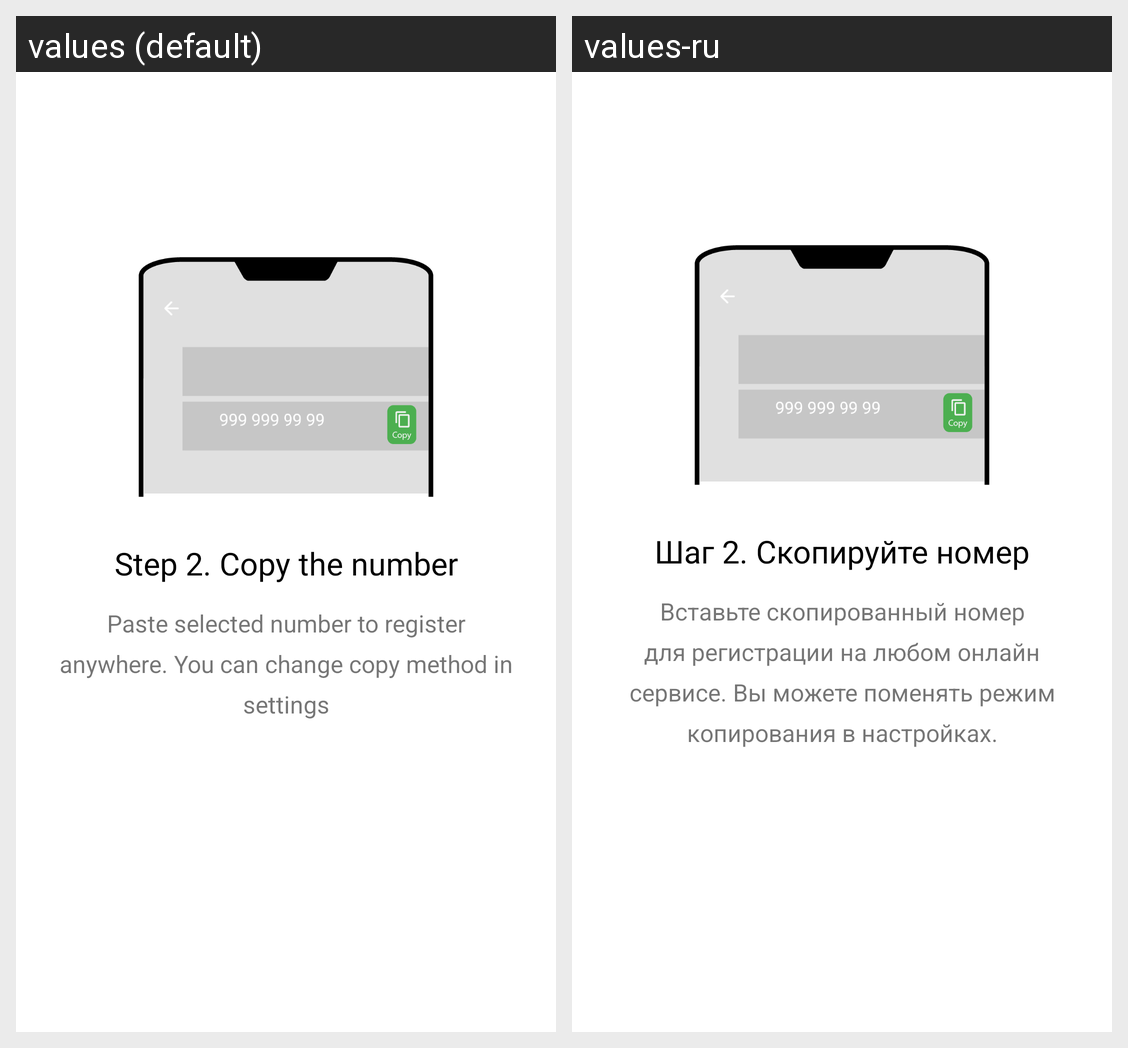

For this localized Android screen grid, give each drawn string resource with its value in every locale shown.
Android screen res/layout/fragment_copy_number_pager.xml rendered under 2 locales, left to right: values (default), values-ru. Device: Nexus 5 (rendered at 1080×1920; each locale shown at half size, 540×960, under a caption strip naming it); theme Theme.SMSReceiver.
Strings drawn on this screen, with the default value and each locale's value (text and hints the layout hard-codes, and strings that could not be matched under every locale, appear in the picture but are not listed):

step_2_copy_the_number
  values: Step 2. Copy the number
  values-ru: Шаг 2. Скопируйте номер

step_2_description
  values: Paste selected number to register anywhere. You can change copy method in settings
  values-ru: Вставьте скопированный номер для регистрации на любом онлайн сервисе. Вы можете поменять режим копирования в настройках.
